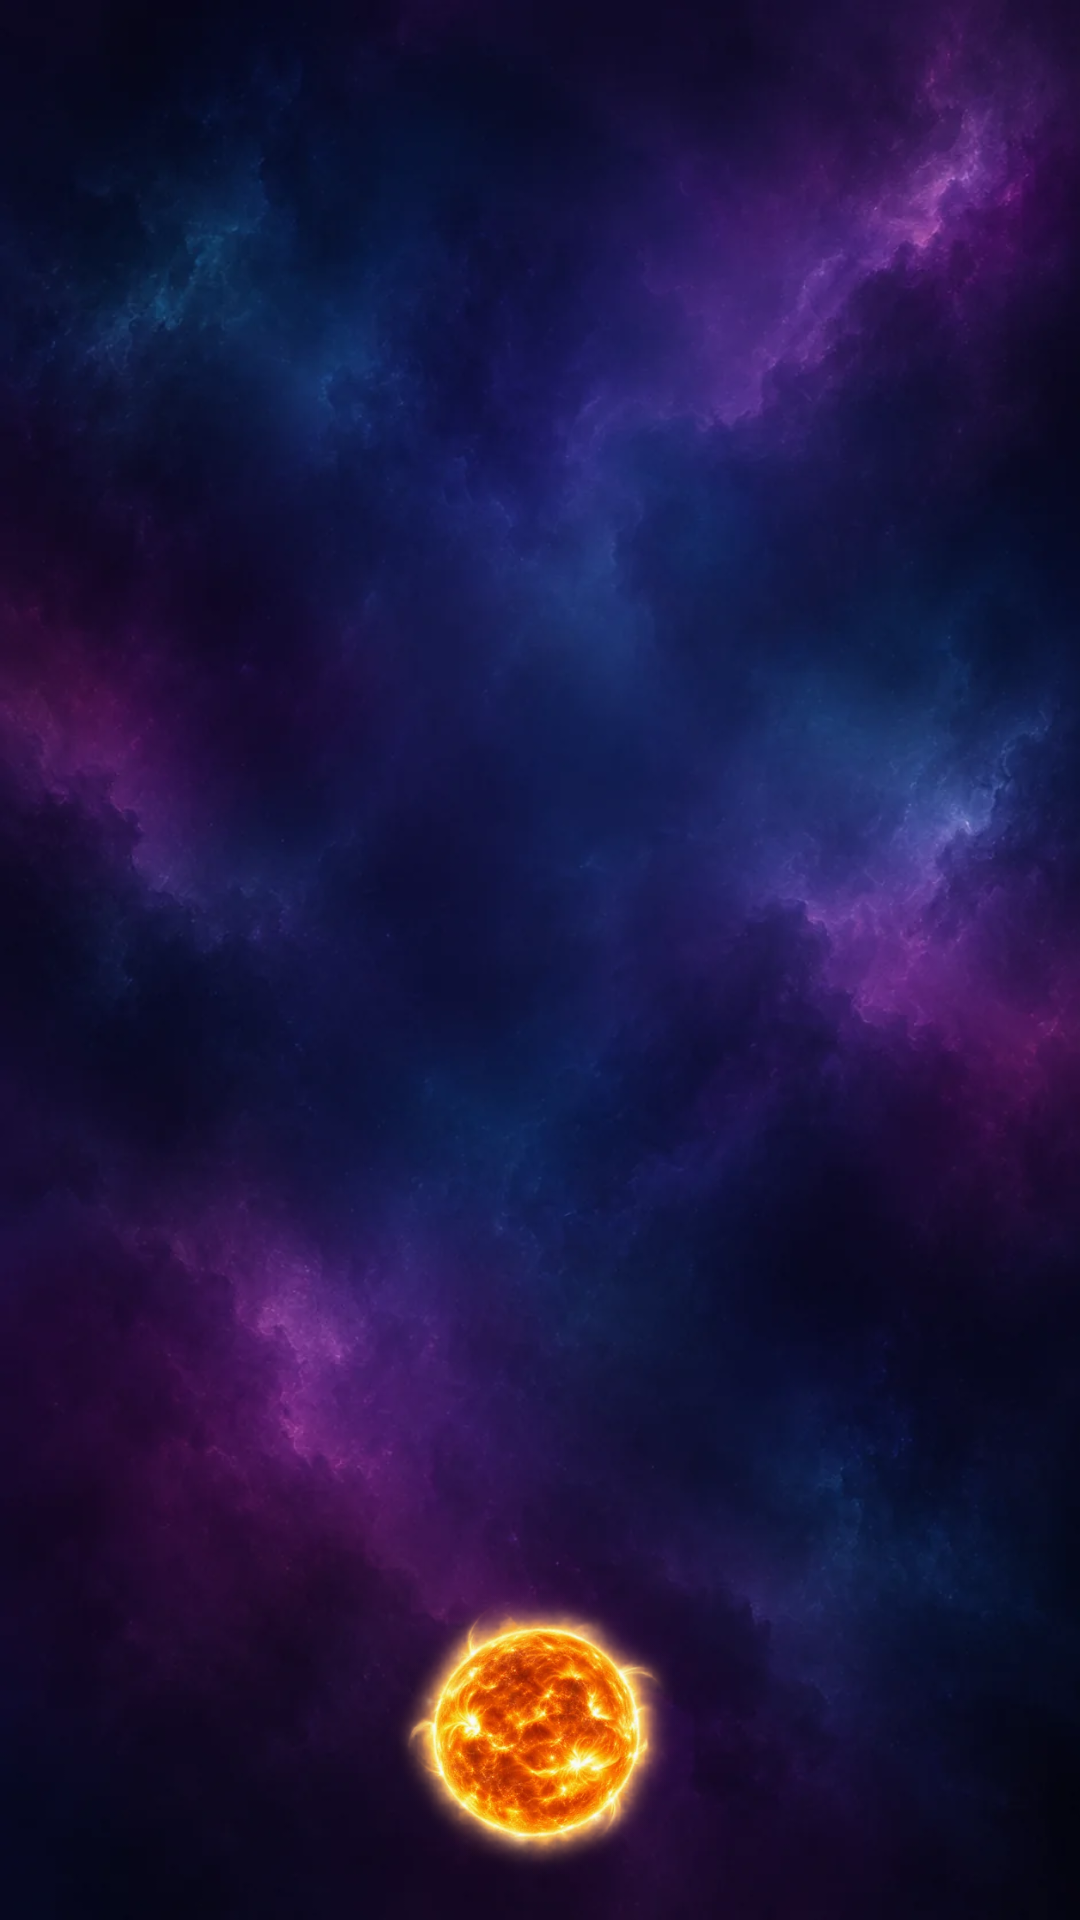

Here is an Android app screen rendered from its layout file. Give the layout XML and the strings, colors and styles it references.
<!-- AndroidManifest.xml: application theme Theme.StarRing -->
<!-- res/layout/activity_galaxy.xml -->
<?xml version="1.0" encoding="utf-8"?>
<FrameLayout
    xmlns:android="http://schemas.android.com/apk/res/android"
    android:layout_width="match_parent"
    android:layout_height="match_parent"
    android:background="#100D24">

    
    <ImageView
        android:id="@+id/galaxyBackground"
        android:layout_width="match_parent"
        android:layout_height="match_parent"
        android:src="@drawable/bg_galaxy"
        android:scaleType="centerCrop"
        android:contentDescription="@null"/>

    
    <FrameLayout
        android:id="@+id/galaxyContainer"
        android:layout_width="match_parent"
        android:layout_height="match_parent"/>

    
    <TextView
        android:id="@+id/textGalaxyName"
        android:layout_width="wrap_content"
        android:layout_height="wrap_content"
        android:layout_gravity="top|end"
        android:layout_marginTop="30dp"
        android:layout_marginEnd="16dp"
        android:maxWidth="170dp"
        android:maxLines="1"
        android:ellipsize="end"
        android:paddingStart="14dp"
        android:paddingEnd="14dp"
        android:paddingTop="7dp"
        android:paddingBottom="7dp"
        android:background="@drawable/bg_galaxy_name"
        android:textColor="#F4E8FF"
        android:textSize="13sp"
        android:textStyle="bold"
        android:visibility="gone"/>

    
    <View
        android:id="@+id/solarDimOverlay"
        android:layout_width="match_parent"
        android:layout_height="match_parent"
        android:background="#B3000616"
        android:visibility="gone"
        android:clickable="true"
        android:focusable="true"/>

    
    <ImageView
        android:id="@+id/btnSun"
        android:layout_width="110dp"
        android:layout_height="110dp"
        android:layout_gravity="bottom|center_horizontal"
        android:layout_marginBottom="8dp"
        android:src="@drawable/solar_sun"
        android:scaleType="fitCenter"
        android:contentDescription="태양계 메뉴 열기"
        android:clickable="true"
        android:focusable="true"/>

    
    <com.example.starring.SolarOrbitMenuView
        android:id="@+id/solarMenu"
        android:layout_width="match_parent"
        android:layout_height="match_parent"
        android:visibility="invisible"/>

</FrameLayout>
<!-- resources referenced by this layout -->
<resources>
  <!-- drawable bg_galaxy: webp bitmap (drawable-nodpi, 38280 bytes) -->
  <!-- drawable bg_galaxy_name (drawable) -->
  <?xml version="1.0" encoding="utf-8"?>
  <shape xmlns:android="http://schemas.android.com/apk/res/android"
      android:shape="rectangle">
      
      <solid android:color="#1AFFFFFF" />
      <corners android:radius="20dp" />
      
      <stroke android:width="1dp" android:color="@color/court_purple_light" />
  </shape>
  <!-- drawable solar_sun: webp bitmap (drawable-nodpi, 45808 bytes) -->
  <style name="Theme.StarRing" parent="Base.Theme.StarRing" />
  <color name="court_purple_light">#B7A9EE</color>
  <style name="Base.Theme.StarRing" parent="Theme.Material3.DayNight.NoActionBar">
          
          
      </style>
</resources>
